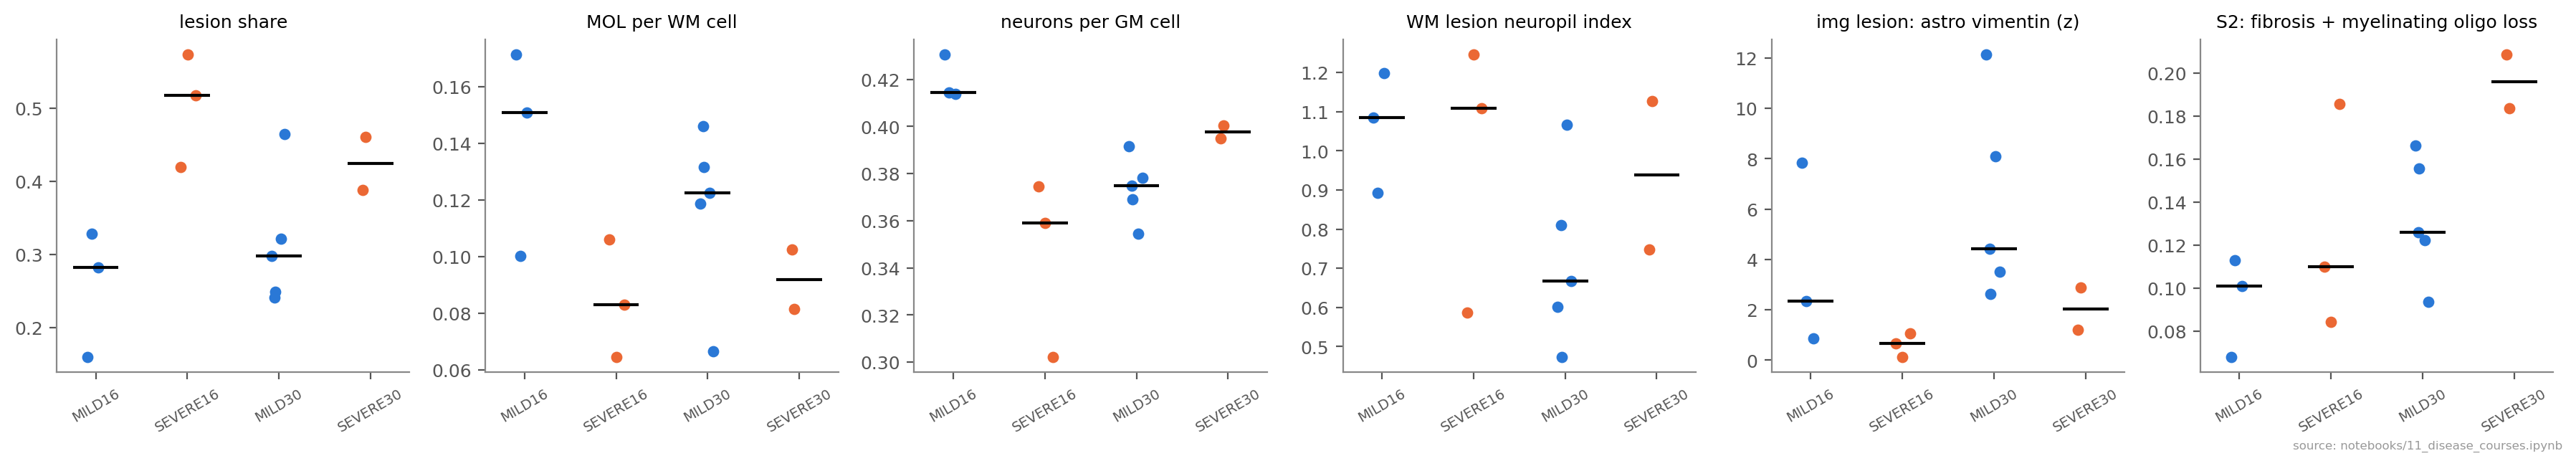

Source data for this figure (header and first rows):
measure, MILD16, SEVERE16, diff, p, MILD30, SEVERE30, diff (30), same direction
lesion share, 0.2828, 0.5175, 0.2347, 0.1, 0.2984, 0.4244, 0.126, True
S0: astro reactivity + oligo disease sta…, 0.04337, 0.1216, 0.07825, 0.2, 0.06706, 0.08338, 0.01632, True
S1: monocyte-derived myeloid + microglia…, 0.009812, 0.03929, 0.02948, 0.1, 0.004595, 0.02863, 0.02403, True
S2: fibrosis + myelinating oligo loss, 0.1011, 0.1101, 0.00899, 0.7, 0.126, 0.1962, 0.07024, True
S3: astro reactivity + MHC-II / IFN, 0.03338, 0.07264, 0.03926, 0.1, 0.01893, 0.03516, 0.01622, True
S4: monocyte-derived myeloid + oligo dis…, 0.01152, 0.05481, 0.0433, 0.1, 0.01682, 0.03364, 0.01682, True
S5: infiltration + microglia homeostasis…, 0.04703, 0.05626, 0.009224, 0.7, 0.02343, 0.04736, 0.02393, True
MOL per WM cell, 0.1509, 0.08299, -0.06787, 0.2, 0.1225, 0.09199, -0.03049, True
neurons per GM cell, 0.4144, 0.3591, -0.05539, 0.1, 0.3749, 0.3976, 0.02273, False
frac B cell, 0.006293, 0.007759, 0.001465, 0.4, 0.001134, 0.007179, 0.006046, True
frac T cell, 0.02367, 0.03291, 0.009244, 0.1, 0.01588, 0.02775, 0.01188, True
frac MDM, 0.00167, 0.005075, 0.003405, 0.4, 0.002013, 0.004492, 0.002479, True
frac Reactive astro, 0.04868, 0.04855, -0.0001298, 1.0, 0.04782, 0.06038, 0.01256, False
frac DAO, 0.04906, 0.06421, 0.01515, 0.7, 0.05916, 0.0624, 0.003242, True
lesion axis: infiltration, 1.238, 1.264, 0.02643, 1.0, 0.7048, 0.9417, 0.2369, True
lesion axis: monocyte-derived myeloid, 0.9274, 1.668, 0.7404, 0.1, 0.7, 1.34, 0.6402, True
lesion axis: lipid-assoc. myeloid, 8.085, 9.682, 1.598, 0.4, 11.86, 12.96, 1.099, True
lesion axis: MHC-II / IFN, 5.201, 6.341, 1.14, 0.4, 3.142, 4.659, 1.517, True
lesion axis: astro reactivity, 2.492, 2.359, -0.1328, 1.0, 2.648, 2.509, -0.139, True
lesion axis: oligo disease state, 1.37, 1.948, 0.5783, 0.7, 2.328, 2.006, -0.3218, False
lesion axis: myelinating oligo loss, 1.496, 1.44, -0.05526, 1.0, 1.672, 1.711, 0.03894, False
lesion axis: microglia homeostasis loss, -1.665, -1.726, -0.061, 1.0, -1.053, -1.493, -0.4397, True
lesion axis: fibrosis, 1.893, 1.18, -0.7128, 0.1, 1.448, 1.48, 0.03262, False
lesion axis: cellularity, 1.579, 2.309, 0.7303, 0.1, 1.779, 2.208, 0.4287, True
WM lesion neuropil index, 1.085, 1.108, 0.02274, 1.0, 0.6674, 0.938, 0.2706, True
img lesion: neuropil index, 1.091, 1.105, 0.01395, 1.0, 0.7565, 0.9493, 0.1929, True
img lesion: tissue vimentin (z), 0.3919, 0.02625, -0.3657, 0.1, 1.801, 0.854, -0.947, True
img lesion: astro vimentin (z), 2.333, 0.6668, -1.666, 0.2, 4.412, 2.043, -2.369, True
img lesion: myeloid 18S texture (z), 0.08654, 0.04404, -0.04251, 0.1, 0.09762, 0.2176, 0.12, False
img non-lesion: neuropil index, 1.0, 1.0, 0.0, 1.0, 1.0, 1.0, 0.0, True
img non-lesion: tissue vimentin (z), -0.03146, -0.01368, 0.01778, 0.4, -0.07121, -0.05086, 0.02035, True
img non-lesion: astro vimentin (z), -0.05327, -0.06961, -0.01634, 1.0, -0.1038, -0.1903, -0.08648, True
img non-lesion: myeloid 18S texture (z), -0.1836, -0.2303, -0.04665, 0.2, -0.09592, -0.09995, -0.004029, True
